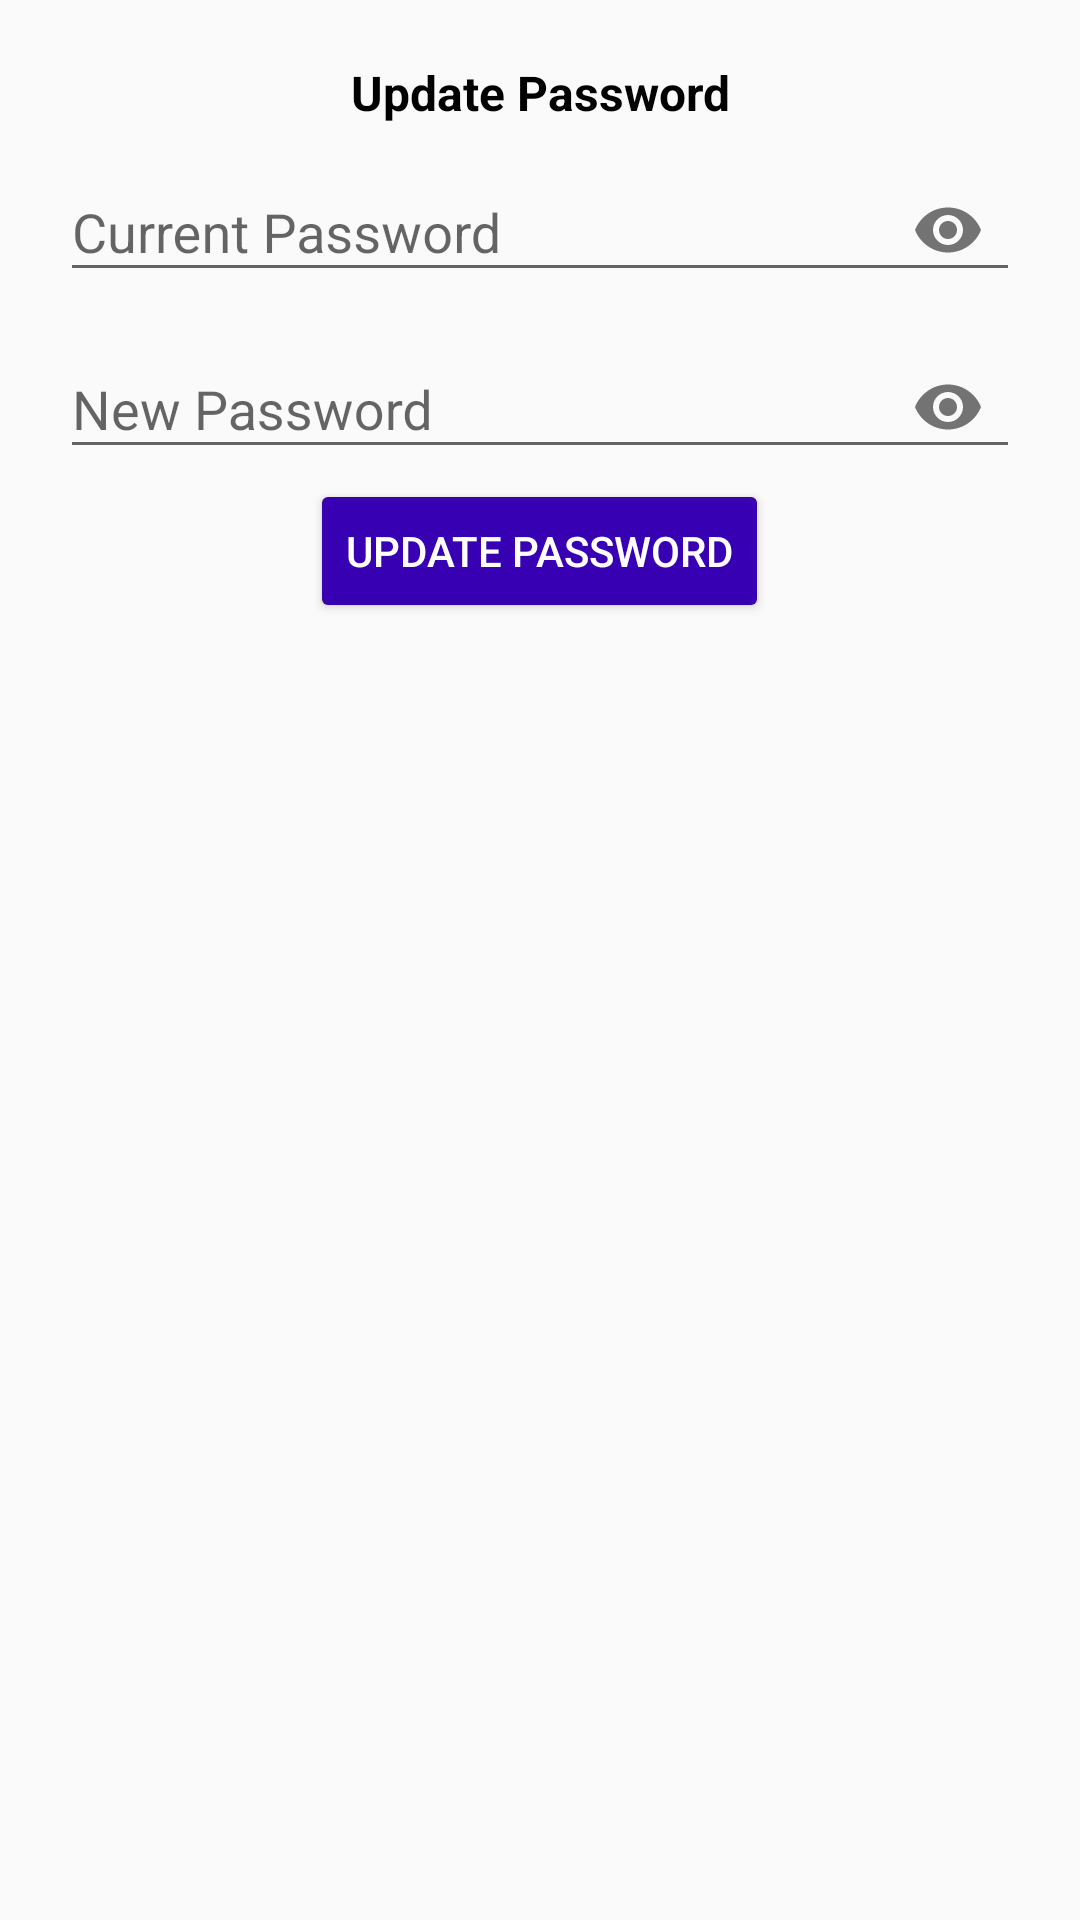

Reconstruct the res/layout file that produces this screen, plus the resources it refers to.
<!-- AndroidManifest.xml: application theme Theme.Xplore -->
<!-- res/layout/dialog_update_password.xml -->
<?xml version="1.0" encoding="utf-8"?>
<LinearLayout xmlns:android="http://schemas.android.com/apk/res/android"
    android:layout_width="match_parent"
    android:layout_height="wrap_content"
    xmlns:app="http://schemas.android.com/apk/res-auto"
    android:padding="20dp"
    android:orientation="vertical">

    <TextView
        android:layout_width="match_parent"
        android:layout_height="wrap_content"
        android:text="Update Password"
        android:textColor="@color/black"
        android:textSize="16sp"
        android:textStyle="bold"
        android:textAlignment="center"/>

    <com.google.android.material.textfield.TextInputLayout
        android:layout_width="match_parent"
        android:layout_height="wrap_content"
        android:layout_centerHorizontal="true"
        android:layout_centerVertical="true"
        android:id="@+id/passwordTIL"
        android:layout_below="@+id/emailTIL"
        app:passwordToggleEnabled="true">

        <EditText
            android:id="@+id/passwordET"
            android:inputType="textPassword"
            android:hint="Current Password"
            android:layout_width="match_parent"
            android:layout_height="wrap_content"/>

    </com.google.android.material.textfield.TextInputLayout>


    <com.google.android.material.textfield.TextInputLayout
        android:layout_width="match_parent"
        android:layout_height="wrap_content"
        android:layout_centerHorizontal="true"
        android:layout_centerVertical="true"
        android:id="@+id/newPasswordTIL"
        android:layout_below="@+id/emailTIL"

        app:passwordToggleEnabled="true">

        <EditText
            android:id="@+id/newPasswordET"
            android:inputType="textPassword"
            android:hint="New Password"
            android:layout_width="match_parent"
            android:layout_height="wrap_content"/>

    </com.google.android.material.textfield.TextInputLayout>

    <Button
        android:id="@+id/updatePasswordBtn"
        android:layout_width="wrap_content"
        android:layout_height="wrap_content"
        android:text="Update Password"
        android:textColor="@color/white"
        android:backgroundTint="@color/purple_700"
        android:layout_gravity="center_horizontal"
        />




</LinearLayout>
<!-- resources referenced by this layout -->
<resources>
  <color name="black">#FF000000</color>
  <color name="purple_700">#FF3700B3</color>
  <color name="white">#FFFFFFFF</color>
  <style name="Theme.Xplore" parent="Theme.AppCompat.Light.DarkActionBar">
          
          <item name="colorPrimary">@color/purple_500</item>
          <item name="colorPrimaryVariant">@color/purple_700</item>
          <item name="colorOnPrimary">@color/white</item>
          
          <item name="colorSecondary">@color/teal_200</item>
          <item name="colorSecondaryVariant">@color/teal_700</item>
          <item name="colorOnSecondary">@color/black</item>
          
          <item name="android:statusBarColor" tools:targetApi="l">?attr/colorPrimaryVariant</item>
          
      </style>
  <color name="purple_500">#FF6200EE</color>
  <color name="teal_200">#FF03DAC5</color>
  <color name="teal_700">#FF018786</color>
</resources>
